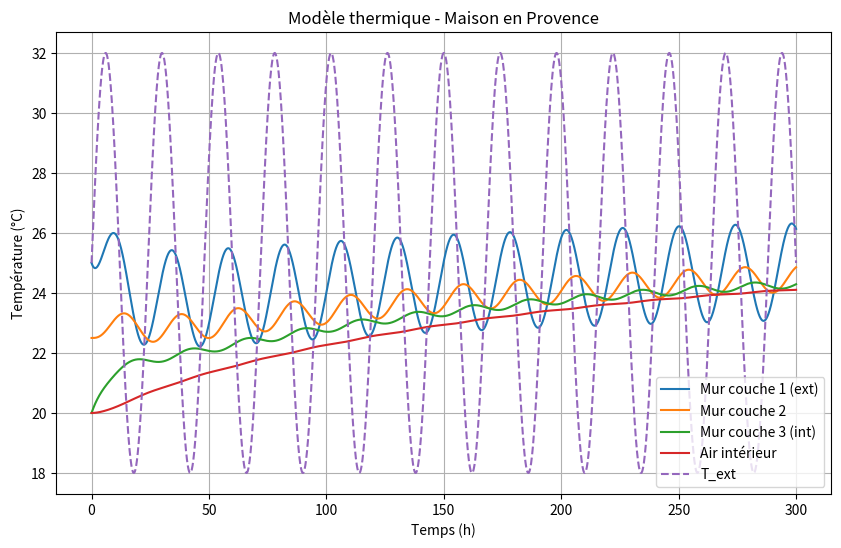

Generate this figure with matplotlib:
import numpy as np
import matplotlib.pyplot as plt

# === Données géométriques et physiques ===
A_sol = 300        # m²
h = 2.5             # m
e_mur = 0.6         # m (épaisseur totale)
lambda_mur = 2.2    # W/m·K (pierre calcaire)
rho_mur = 2500      # kg/m³
c_p_mur = 880       # J/kg·K
rho_air = 1.2       # kg/m³
c_p_air = 1000      # J/kg·K
h_int = 9           # W/m²·K

# === Surfaces et volumes ===
A_mur = 2 * (2 * np.sqrt(A_sol)) * h
volume_air = A_sol * h
V_mur_total = A_mur * e_mur

# === Découpage en 3 couches ===
n_couches = 3
e_couche = e_mur / n_couches
V_couche = A_mur * e_couche
C_mur = rho_mur * c_p_mur * V_couche
#Conduction
R_couche = e_couche / (lambda_mur * A_mur)
print(A_mur)

# === Résistances et capacités ===
C1 = C2 = C3 = C_mur
C_int = volume_air * rho_air * c_p_air + rho_mur * c_p_mur * A_sol * 0.2 +  rho_mur * c_p_mur * A_sol * 0.10
R_iso = R_mur_int = 1 / (h_int * A_mur)       # résistance vers extérieur
R12 = R23 = R_couche   # résistances internes murales
#Conducto-convection
R_mur_int = 1 / (h_int * A_mur)

# === Simulation (Euler explicite) ===
dt = 0.1  # h
t_max = 300
N = int(t_max / dt)
t = np.linspace(0, t_max, N)
T_ext = lambda t: 25 + 7 * np.sin(2 * np.pi * t / 24)

# === Initialisation ===
T1 = np.zeros(N)
T2 = np.zeros(N)
T3 = np.zeros(N)
T_int = np.zeros(N)
T1[0] = 25        # Extérieur immédiat
T2[0] = 22.5      # Milieu du mur
T3[0] = 20        # Près de l'intérieur
T_int[0] = 20     # Air intérieur

for n in range(N - 1):
    Te = T_ext(t[n])
    dT1 = ((Te - T1[n]) / R_iso - (T1[n] - T2[n]) / R12) / C1
    dT2 = ((T1[n] - T2[n]) / R12 - (T2[n] - T3[n]) / R23) / C2
    dT3 = ((T2[n] - T3[n]) / R23 - (T3[n] - T_int[n]) / R_mur_int) / C3
    dT_int = ((T3[n] - T_int[n]) / R_mur_int) / C_int

    T1[n+1] = T1[n] + dt*3600 * dT1 
    T2[n+1] = T2[n] + dt*3600 * dT2 
    T3[n+1] = T3[n] + dt*3600 * dT3 
    T_int[n+1] = T_int[n] + dt*3600 * dT_int 

# === Affichage ===
plt.figure(figsize=(10,6))
plt.plot(t, T1, label="Mur couche 1 (ext)")
plt.plot(t, T2, label="Mur couche 2")
plt.plot(t, T3, label="Mur couche 3 (int)")
plt.plot(t, T_int, label="Air intérieur")
plt.plot(t, T_ext(t), '--', label="T_ext")
plt.xlabel("Temps (h)")
plt.ylabel("Température (°C)")
plt.title("Modèle thermique - Maison en Provence")
plt.grid()
plt.legend()
plt.show()
